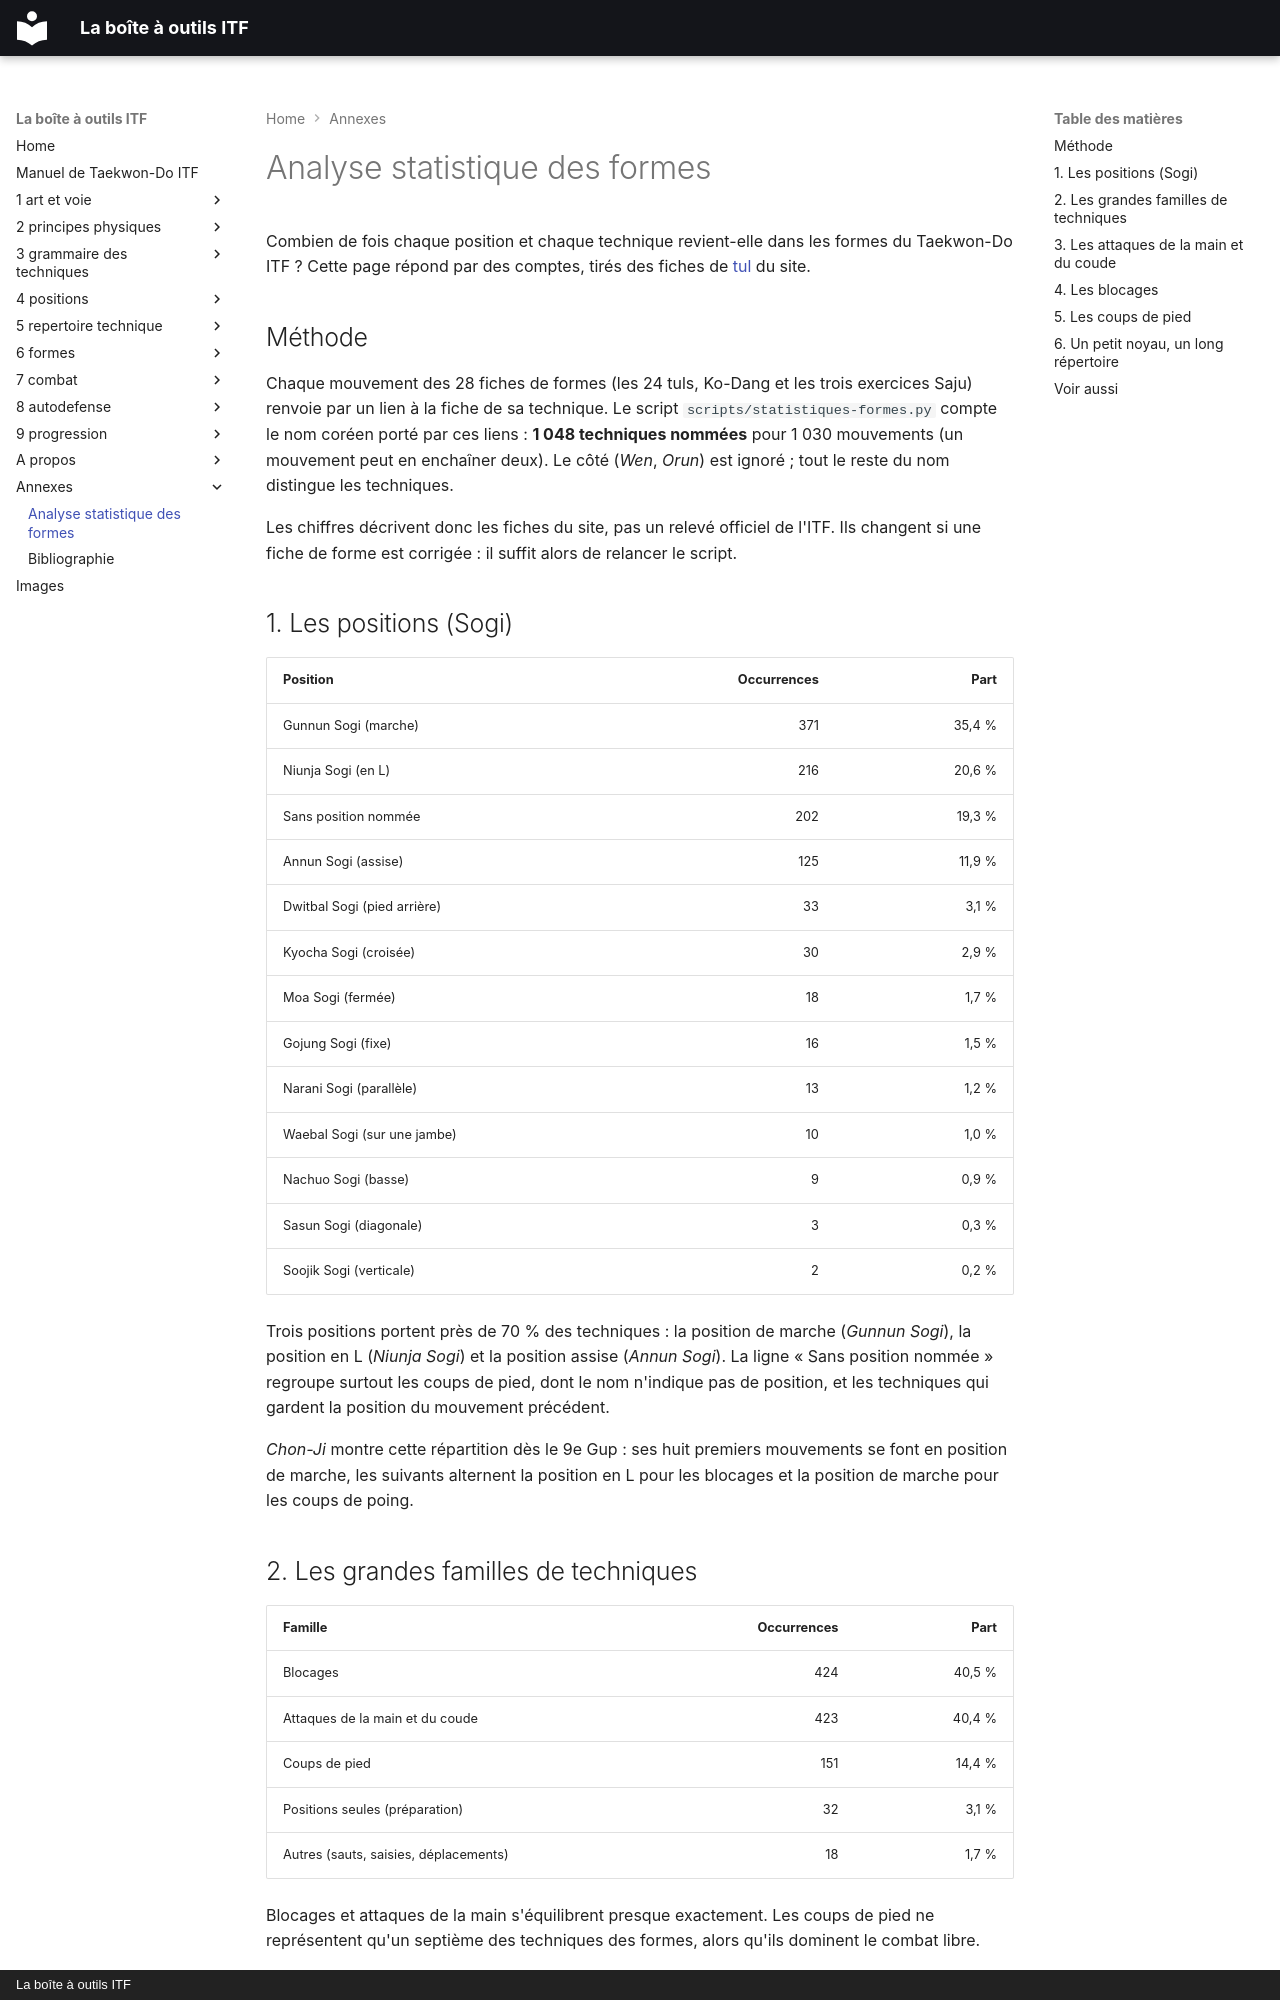

repository: yvmori1/La-boite-outils-ITF · page: annexes/c-analyse-statistique/index.html · generator: mkdocs · copyright: La boîte à outils ITF

# Analyse statistique des formes

Combien de fois chaque position et chaque technique revient-elle dans les formes du Taekwon-Do ITF ? Cette page répond par des comptes, tirés des fiches de [tul](../6-formes/fiches/README.md) du site.

## Méthode

Chaque mouvement des 28 fiches de formes (les 24 tuls, Ko-Dang et les trois exercices Saju) renvoie par un lien à la fiche de sa technique. Le script `scripts/statistiques-formes.py` compte le nom coréen porté par ces liens : **1 048 techniques nommées** pour 1 030 mouvements (un mouvement peut en enchaîner deux). Le côté (*Wen*, *Orun*) est ignoré ; tout le reste du nom distingue les techniques.

Les chiffres décrivent donc les fiches du site, pas un relevé officiel de l'ITF. Ils changent si une fiche de forme est corrigée : il suffit alors de relancer le script.

## 1. Les positions (Sogi)

| Position | Occurrences | Part |
| :--- | ---: | ---: |
| Gunnun Sogi (marche) | 371 | 35,4 % |
| Niunja Sogi (en L) | 216 | 20,6 % |
| Sans position nommée | 202 | 19,3 % |
| Annun Sogi (assise) | 125 | 11,9 % |
| Dwitbal Sogi (pied arrière) | 33 | 3,1 % |
| Kyocha Sogi (croisée) | 30 | 2,9 % |
| Moa Sogi (fermée) | 18 | 1,7 % |
| Gojung Sogi (fixe) | 16 | 1,5 % |
| Narani Sogi (parallèle) | 13 | 1,2 % |
| Waebal Sogi (sur une jambe) | 10 | 1,0 % |
| Nachuo Sogi (basse) | 9 | 0,9 % |
| Sasun Sogi (diagonale) | 3 | 0,3 % |
| Soojik Sogi (verticale) | 2 | 0,2 % |

Trois positions portent près de 70 % des techniques : la position de marche (*Gunnun Sogi*), la position en L (*Niunja Sogi*) et la position assise (*Annun Sogi*). La ligne « Sans position nommée » regroupe surtout les coups de pied, dont le nom n'indique pas de position, et les techniques qui gardent la position du mouvement précédent.

*Chon-Ji* montre cette répartition dès le 9e Gup : ses huit premiers mouvements se font en position de marche, les suivants alternent la position en L pour les blocages et la position de marche pour les coups de poing.
